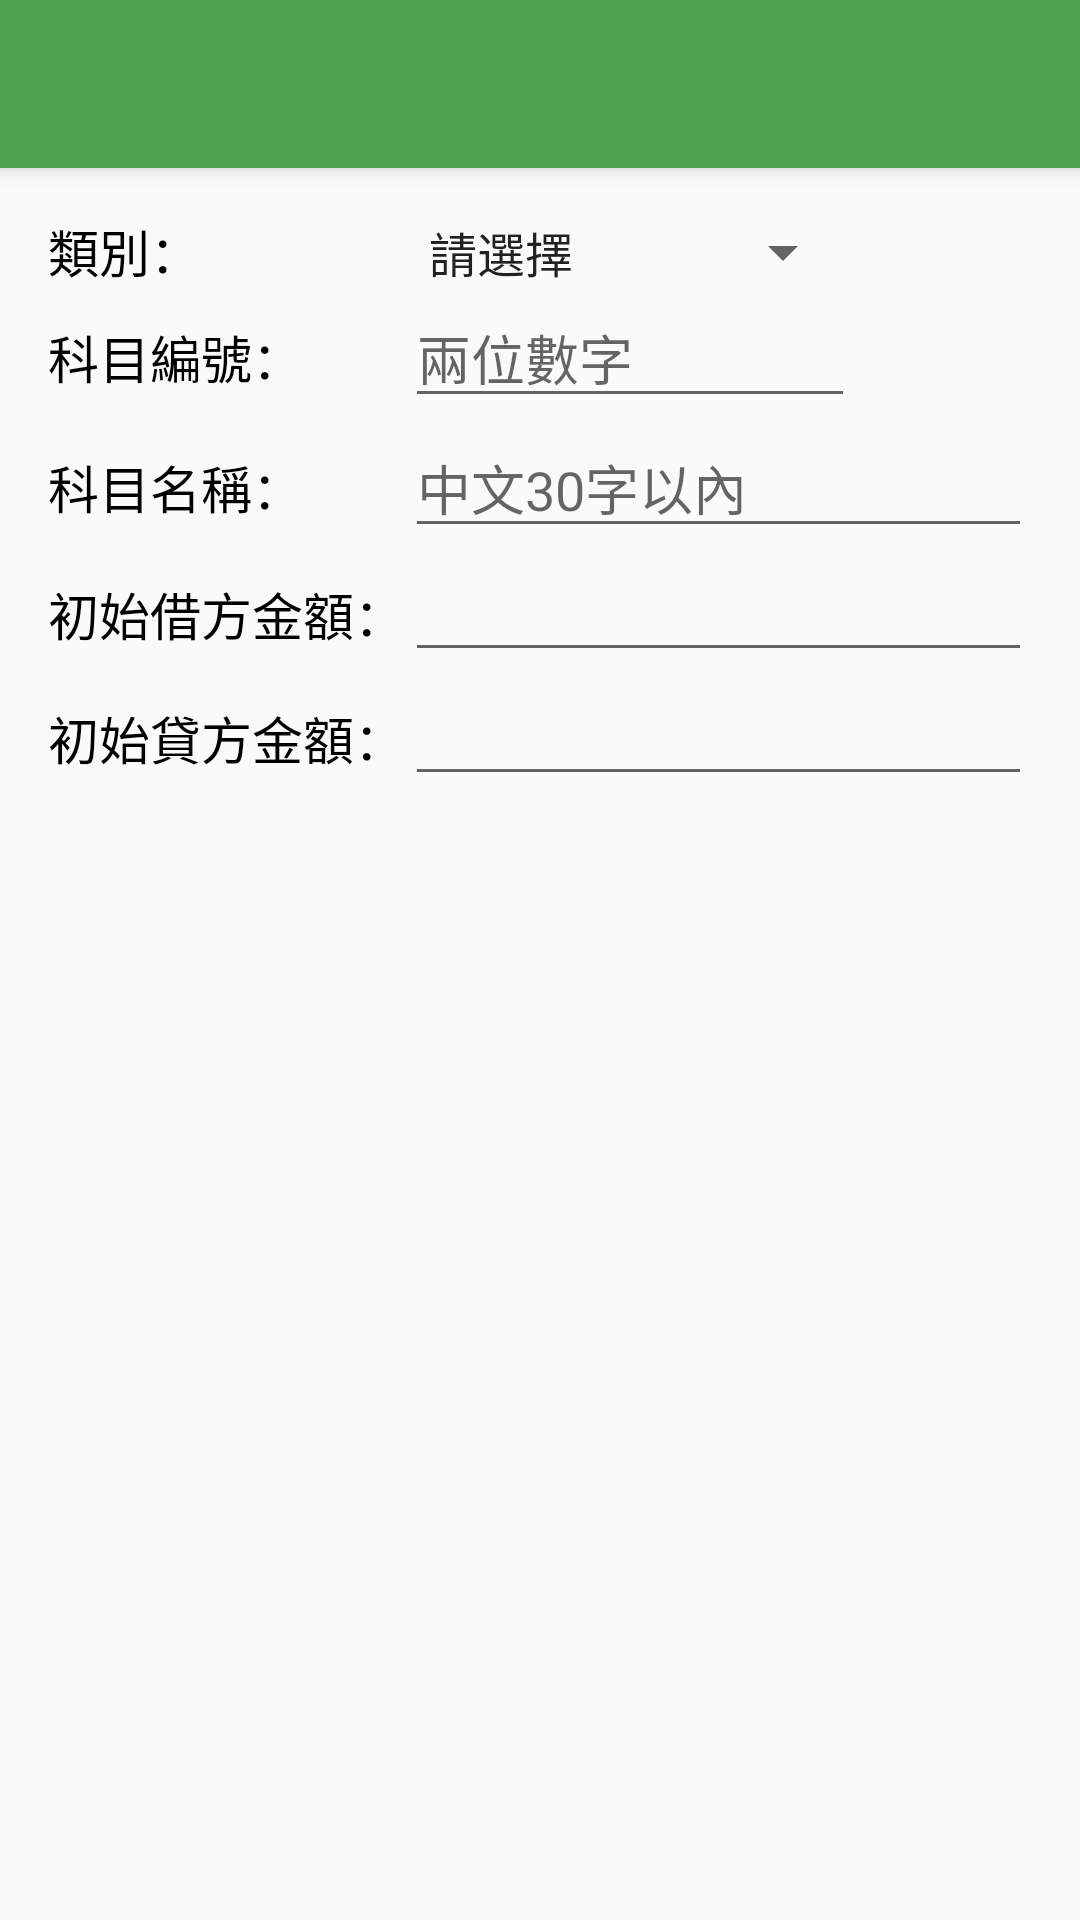

This screen was rendered from an Android layout file. Write that file and the resources it references.
<!-- AndroidManifest.xml: application theme AppTheme -->
<!-- res/layout/activity_subject_edit.xml -->
<?xml version="1.0" encoding="utf-8"?>
<RelativeLayout
    xmlns:android="http://schemas.android.com/apk/res/android"
    xmlns:tools="http://schemas.android.com/tools"
    android:layout_width="match_parent"
    android:layout_height="match_parent"
    android:focusable="true"
    android:focusableInTouchMode="true"
    tools:context=".SubjectEditActivity">

    <include
        android:id="@+id/toolbar"
        layout="@layout/content_submit_toolbar" />

    <ScrollView
        android:id="@+id/layout"
        android:layout_width="match_parent"
        android:layout_height="wrap_content"
        android:layout_below="@id/toolbar"
        android:layout_marginTop="16dp"
        android:paddingStart="16dp"
        android:paddingEnd="16dp">

        <RelativeLayout
            android:layout_width="match_parent"
            android:layout_height="wrap_content">

            <TextView
                android:id="@+id/txtType"
                style="@style/text"
                android:layout_alignBaseline="@id/spnSubjectType"
                android:text="類別："/>

            <Spinner
                android:id="@+id/spnSubjectType"
                android:layout_width="150dp"
                android:layout_height="wrap_content"
                android:layout_toEndOf="@id/txtType"
                android:layout_alignStart="@id/edtDebit"
                android:entries="@array/ary_subject_type"/>

            <TextView
                android:id="@+id/txtSubjectId"
                style="@style/text"
                android:layout_below="@id/txtType"
                android:layout_alignBaseline="@id/edtSubjectNo"
                android:text="科目編號："/>

            <EditText
                android:id="@+id/edtSubjectNo"
                style="@style/edit_text"
                android:layout_width="150dp"
                android:layout_toEndOf="@id/txtSubjectId"
                android:layout_below="@id/spnSubjectType"
                android:layout_alignStart="@id/edtDebit"
                android:hint="兩位數字"
                android:inputType="number"/>

            <TextView
                android:id="@+id/txtSubjectName"
                style="@style/text"
                android:layout_below="@id/txtSubjectId"
                android:layout_alignBaseline="@id/edtSubjectName"
                android:text="科目名稱："/>

            <EditText
                android:id="@+id/edtSubjectName"
                style="@style/edit_text"
                android:layout_below="@id/edtSubjectNo"
                android:layout_toEndOf="@id/txtSubjectName"
                android:layout_alignStart="@id/edtDebit"
                android:hint="中文30字以內"/>

            <TextView
                android:id="@+id/txtCredit"
                style="@style/text"
                android:layout_below="@id/txtSubjectName"
                android:layout_alignBaseline="@id/edtCredit"
                android:text="初始借方金額："/>

            <EditText
                android:id="@+id/edtCredit"
                style="@style/edit_text"
                android:layout_below="@id/edtSubjectName"
                android:layout_toEndOf="@id/txtCredit"
                android:layout_alignStart="@id/edtDebit"
                android:inputType="number"/>

            <TextView
                android:id="@+id/txtDebit"
                style="@style/text"
                android:layout_below="@id/txtCredit"
                android:layout_alignBaseline="@id/edtDebit"
                android:text="初始貸方金額："/>

            <EditText
                android:id="@+id/edtDebit"
                style="@style/edit_text"
                android:layout_below="@id/edtCredit"
                android:layout_toEndOf="@id/txtCredit"
                android:inputType="number"/>

        </RelativeLayout>

    </ScrollView>

</RelativeLayout>
<!-- res/layout/content_submit_toolbar.xml (included above) -->
<?xml version="1.0" encoding="utf-8"?>
<android.support.v7.widget.Toolbar
    xmlns:android="http://schemas.android.com/apk/res/android"
    android:id="@+id/toolbarr"
    style="@style/toolbar">

    <TextView
        android:id="@+id/txtToolbarTitle"
        android:layout_width="wrap_content"
        android:layout_height="match_parent"
        android:gravity="center_vertical"
        android:textSize="20sp"
        android:textColor="#FFFFFF"/>

    <RelativeLayout
        android:layout_width="match_parent"
        android:layout_height="match_parent"
        android:gravity="center_vertical">

        <ImageView
            android:id="@+id/btnSubmit"
            android:layout_width="40dp"
            android:layout_height="40dp"
            android:src="@drawable/icon_submit_white"
            android:layout_alignParentEnd="true"/>

    </RelativeLayout>

</android.support.v7.widget.Toolbar>
<!-- resources referenced by this layout -->
<resources>
  <array name="ary_subject_type">
          <item>請選擇</item>
          <item>資產</item>
          <item>負債</item>
          <item>權益</item>
          <item>收入</item>
          <item>支出</item>
      </array>
  <style name="edit_text">
          <item name="android:layout_width">match_parent</item>
          <item name="android:layout_height">wrap_content</item>
          <item name="android:singleLine">true</item>
      </style>
  <style name="text">
          <item name="android:layout_width">wrap_content</item>
          <item name="android:layout_height">wrap_content</item>
          <item name="android:textSize">17sp</item>
          <item name="android:textColor">#000000</item>
      </style>
  <style name="toolbar">
          <item name="android:layout_width">match_parent</item>
          <item name="android:layout_height">wrap_content</item>
          <item name="android:paddingEnd">20dp</item>
          <item name="android:layout_alignParentTop">true</item>
          <item name="android:background">@color/colorPrimary</item>
          <item name="android:elevation">4dp</item>
          <item name="android:theme">@style/AppTheme.AppBarOverlay</item>
      </style>
  <style name="AppTheme" parent="Theme.AppCompat.Light.NoActionBar">
          <item name="colorPrimary">@color/colorPrimary</item>
          <item name="colorPrimaryDark">@color/colorPrimaryDark</item>
          <item name="colorAccent">@color/colorAccent</item>
      </style>
  <color name="colorPrimary">#50A250</color>
  <style name="AppTheme.AppBarOverlay" parent="ThemeOverlay.AppCompat.Dark.ActionBar" />
  <color name="colorPrimaryDark">#318231</color>
  <color name="colorAccent">#50A250</color>
</resources>
